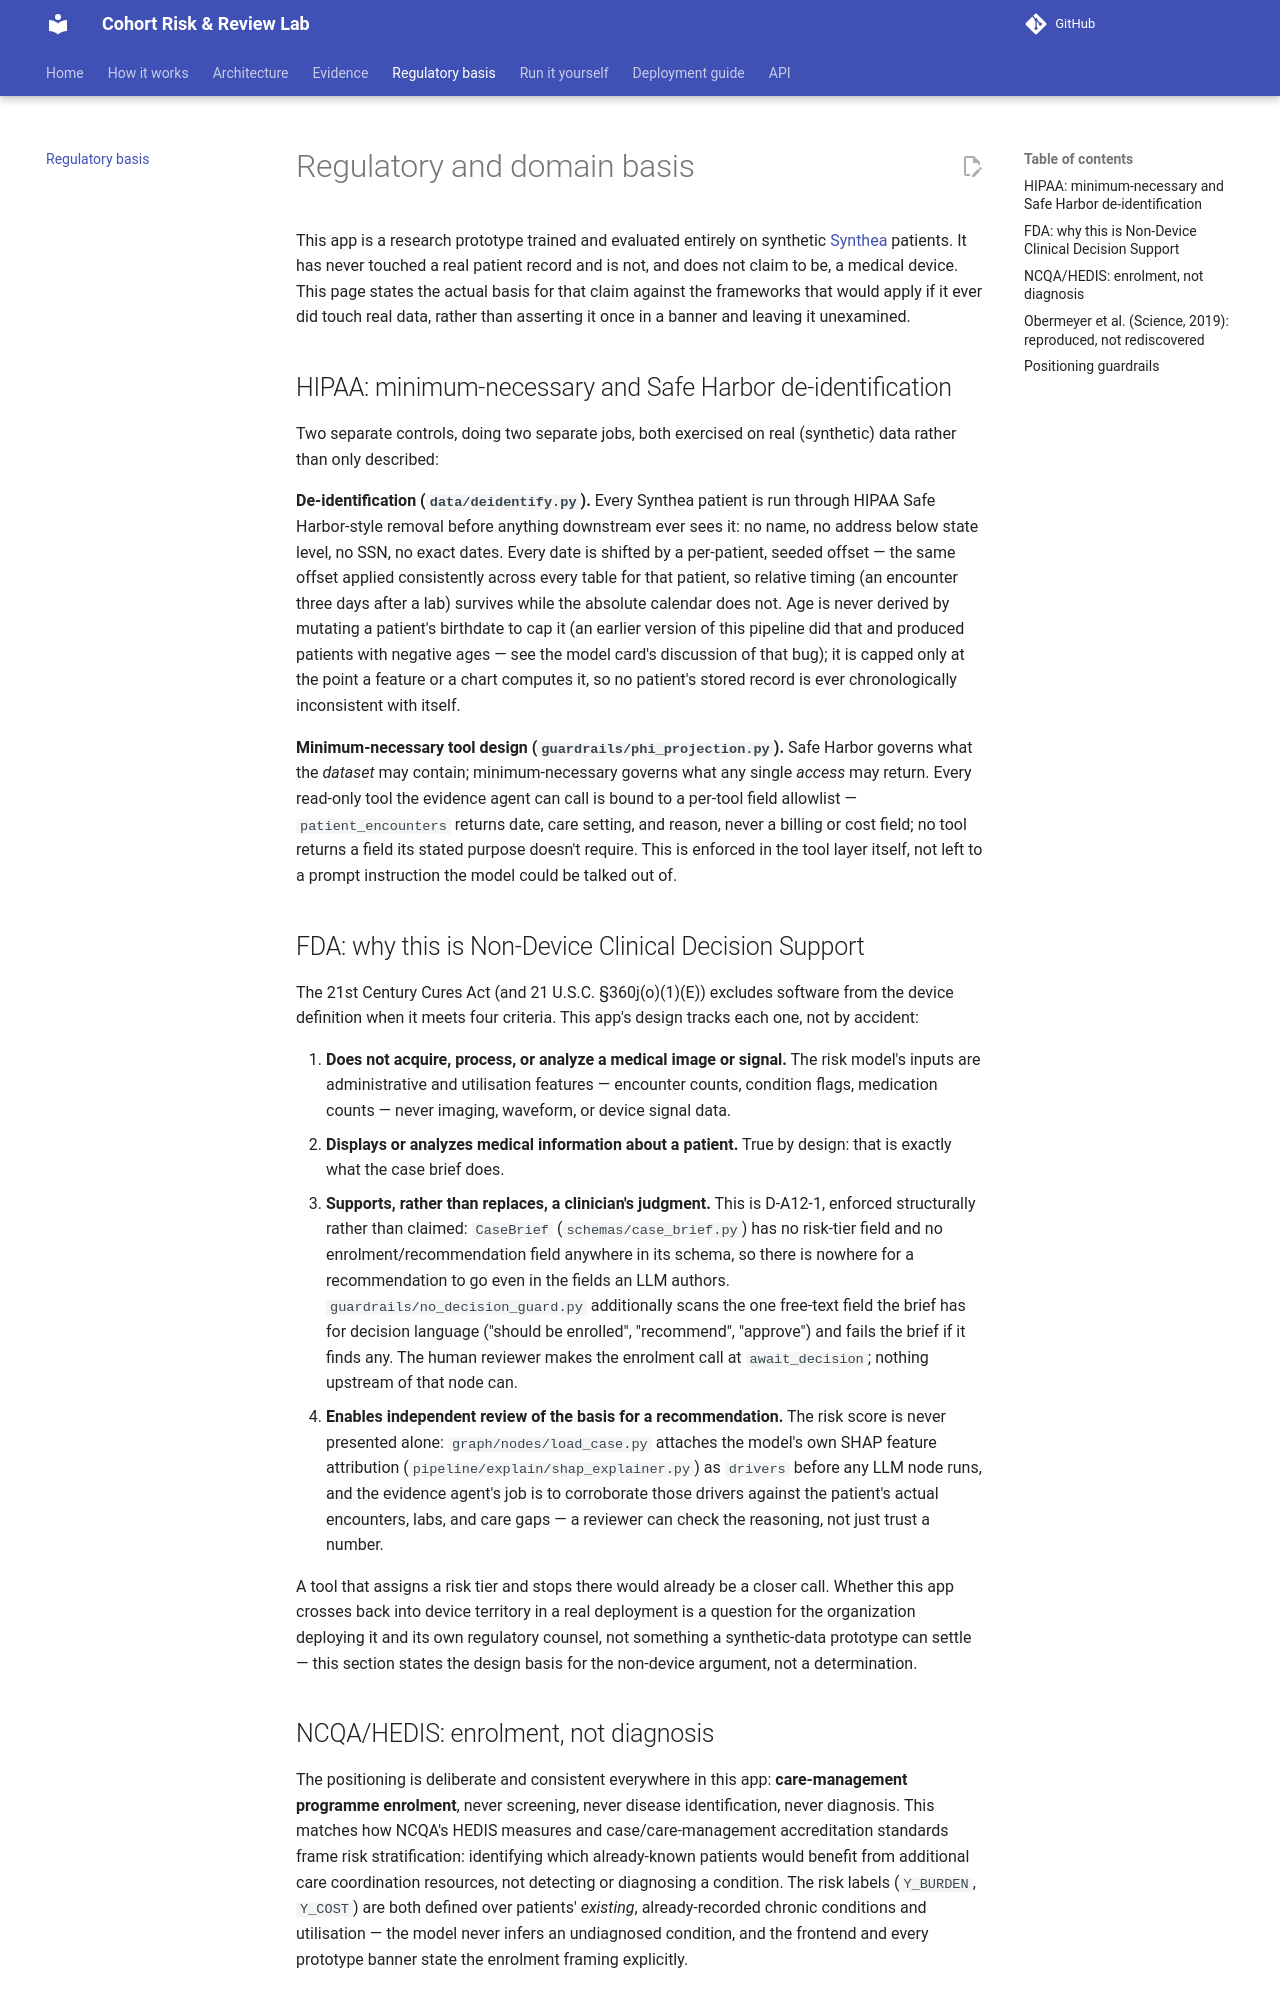

repository: zarreh/cohort_risk_lab · page: regulatory-basis/index.html · generator: mkdocs

# Regulatory and domain basis

This app is a research prototype trained and evaluated entirely on
synthetic [Synthea](https://synthetichealth.github.io/synthea/) patients.
It has never touched a real patient record and is not, and does not claim
to be, a medical device. This page states the actual basis for that claim
against the frameworks that would apply if it ever did touch real data,
rather than asserting it once in a banner and leaving it unexamined.

## HIPAA: minimum-necessary and Safe Harbor de-identification

Two separate controls, doing two separate jobs, both exercised on real
(synthetic) data rather than only described:

**De-identification (`data/deidentify.py`).** Every Synthea patient is
run through HIPAA Safe Harbor-style removal before anything downstream
ever sees it: no name, no address below state level, no SSN, no exact
dates. Every date is shifted by a per-patient, seeded offset — the same
offset applied consistently across every table for that patient, so
relative timing (an encounter three days after a lab) survives while the
absolute calendar does not. Age is never derived by mutating a patient's
birthdate to cap it (an earlier version of this pipeline did that and
produced patients with negative ages — see the model card's discussion of
that bug); it is capped only at the point a feature or a chart computes
it, so no patient's stored record is ever chronologically inconsistent
with itself.

**Minimum-necessary tool design (`guardrails/phi_projection.py`).** Safe
Harbor governs what the *dataset* may contain; minimum-necessary governs
what any single *access* may return. Every read-only tool the evidence
agent can call is bound to a per-tool field allowlist — `patient_encounters`
returns date, care setting, and reason, never a billing or cost field;
no tool returns a field its stated purpose doesn't require. This is
enforced in the tool layer itself, not left to a prompt instruction the
model could be talked out of.

## FDA: why this is Non-Device Clinical Decision Support

The 21st Century Cures Act (and 21 U.S.C. §360j(o)(1)(E)) excludes
software from the device definition when it meets four criteria. This
app's design tracks each one, not by accident:

1. **Does not acquire, process, or analyze a medical image or signal.**
   The risk model's inputs are administrative and utilisation
   features — encounter counts, condition flags, medication counts — never
   imaging, waveform, or device signal data.
2. **Displays or analyzes medical information about a patient.** True by
   design: that is exactly what the case brief does.
3. **Supports, rather than replaces, a clinician's judgment.** This is
   D-A12-1, enforced structurally rather than claimed: `CaseBrief`
   (`schemas/case_brief.py`) has no risk-tier field and no
   enrolment/recommendation field anywhere in its schema, so there is
   nowhere for a recommendation to go even in the fields an LLM authors.
   `guardrails/no_decision_guard.py` additionally scans the one free-text
   field the brief has for decision language ("should be enrolled",
   "recommend", "approve") and fails the brief if it finds any. The human
   reviewer makes the enrolment call at `await_decision`; nothing upstream
   of that node can.
4. **Enables independent review of the basis for a recommendation.** The
   risk score is never presented alone: `graph/nodes/load_case.py`
   attaches the model's own SHAP feature attribution
   (`pipeline/explain/shap_explainer.py`) as `drivers` before any LLM node
   runs, and the evidence agent's job is to corroborate those drivers
   against the patient's actual encounters, labs, and care gaps — a
   reviewer can check the reasoning, not just trust a number.

A tool that assigns a risk tier and stops there would already be a closer
call. Whether this app crosses back into device territory in a real
deployment is a question for the organization deploying it and its own
regulatory counsel, not something a synthetic-data prototype can settle —
this section states the design basis for the non-device argument, not a
determination.
